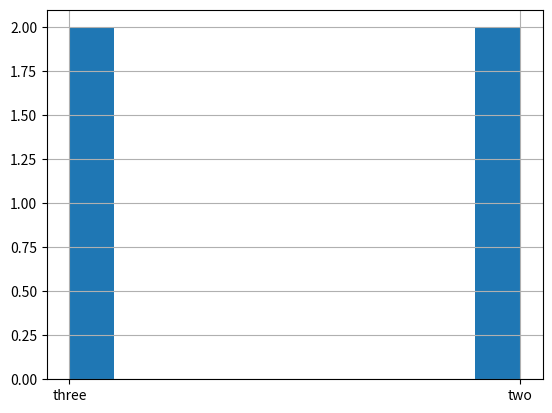

Source code (Python):
import pandas as pd
import numpy as np
import matplotlib.pyplot as plt

# 创建DataFrame的方式
# 1.字典创建
df1 = pd.DataFrame(data={"第一列": [1, 2, 3],
                         "第二列": [4, 5, 6],
                         "第三列": [7, 8, 9]})

# 2.numpy创建
df2 = pd.DataFrame(data=np.array([[1, 2, 3], [4, 5, 6], [7, 8, 9]]),
                   columns=["第一列", "第二列", "第三列"])

# 3.随机创建
df3 = pd.DataFrame(data=np.random.randn(10, 10), columns=[
                   "a", "b", "c", "d", "e", "f", "g", "h", "i", "j"])
print(df3)

# DataFrame常用属性
print(df1.columns)  # 列标题列表
print(df1.axes)  # 轴标题列表
print(df1.shape)  # 行数*列数
print(df1.ndim)  # 维数
print(df1.size)  # 返回元素数量
print(df1.values)  # 以numpy形式返回数据中的数据

# DataFrame常用方法
df1.abs()  # 返回所有数据的绝对值
df1.drop_duplicates()  # 删除重复值
df1.dropna()  # 删除空值
df1.isnull()  # 检测空值
df1.notnull()  # 检测非空值
df1.info()
print(df1.iloc[:3])  # 根据序号定位
print(df1.loc[:"第一列"])
print(df1["第一列"].value_counts())  # 计算某一列每个值出现的次数

# DataFrame修改列名
df1.rename(columns={"第一列": "第1列", "第二列": "第2列", "第三列": "第3列"}, inplace=True)

df2.rename(columns=lambda x: x.replace(
    "列", "个"), inplace=True)  # 用lambda表达式更改列名


# 将连续值分为离散值 pd.cut()
df3["k"] = pd.cut(x=df3['a'], bins=[0, 0.2, 0.4, 0.6, 0.8, 1.0],
                  labels=["one", "two", "three", "four", "five"])
df3["k"].hist()
plt.show()
